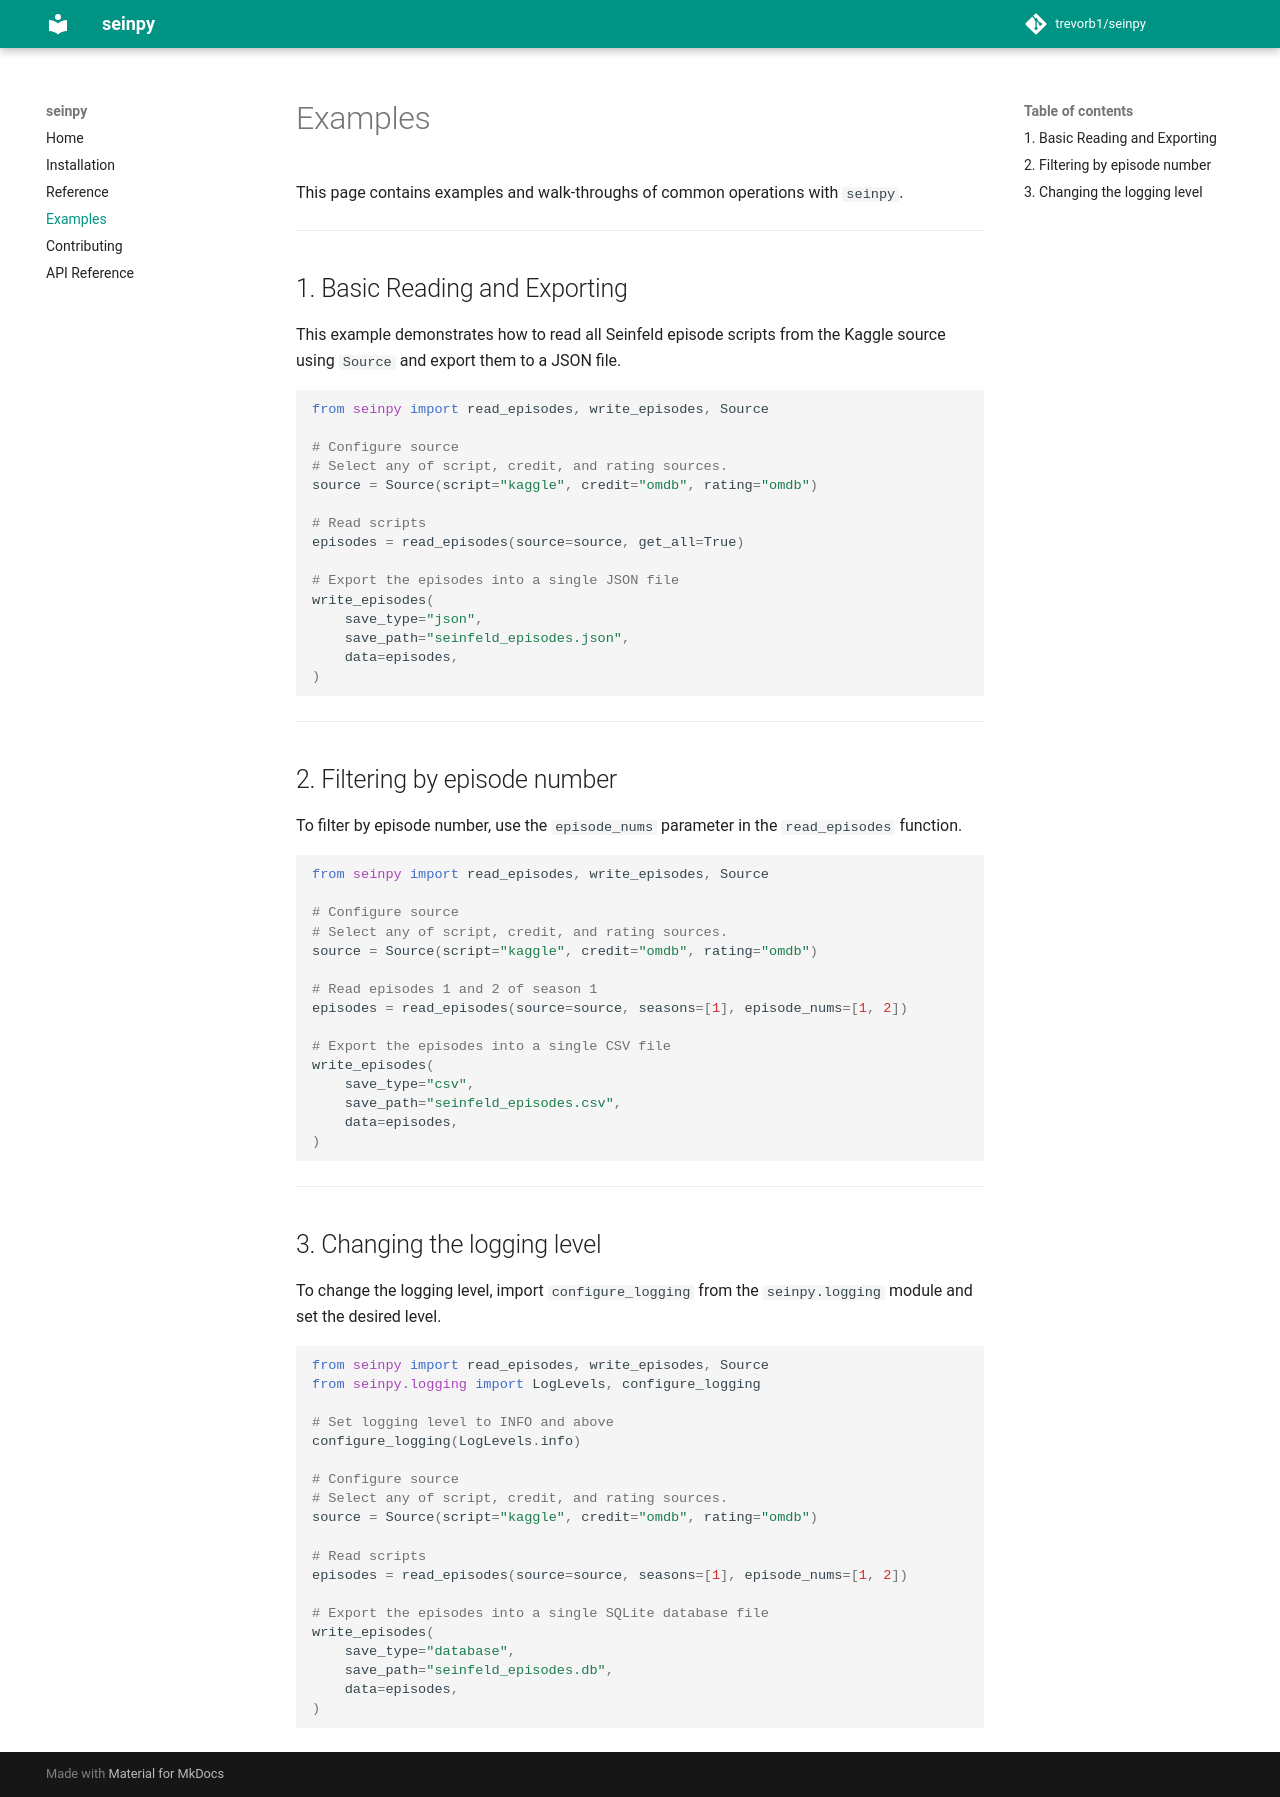

repository: trevorb1/seinpy · page: examples/index.html · generator: mkdocs

# Examples

This page contains examples and walk-throughs of common operations with `seinpy`.

---

## 1. Basic Reading and Exporting

This example demonstrates how to read all Seinfeld episode scripts from the Kaggle source using `Source` and export them to a JSON file.

```python
from seinpy import read_episodes, write_episodes, Source

# Configure source
# Select any of script, credit, and rating sources.
source = Source(script="kaggle", credit="omdb", rating="omdb")

# Read scripts
episodes = read_episodes(source=source, get_all=True)

# Export the episodes into a single JSON file
write_episodes(
    save_type="json",
    save_path="seinfeld_episodes.json",
    data=episodes,
)
```

---

## 2. Filtering by episode number

To filter by episode number, use the `episode_nums` parameter in the `read_episodes` function.

```python
from seinpy import read_episodes, write_episodes, Source

# Configure source
# Select any of script, credit, and rating sources.
source = Source(script="kaggle", credit="omdb", rating="omdb")

# Read episodes 1 and 2 of season 1
episodes = read_episodes(source=source, seasons=[1], episode_nums=[1, 2])

# Export the episodes into a single CSV file
write_episodes(
    save_type="csv",
    save_path="seinfeld_episodes.csv",
    data=episodes,
)
```

---

## 3. Changing the logging level

To change the logging level, import `configure_logging` from the `seinpy.logging` module and set the desired level.

```python
from seinpy import read_episodes, write_episodes, Source
from seinpy.logging import LogLevels, configure_logging

# Set logging level to INFO and above
configure_logging(LogLevels.info)

# Configure source
# Select any of script, credit, and rating sources.
source = Source(script="kaggle", credit="omdb", rating="omdb")

# Read scripts
episodes = read_episodes(source=source, seasons=[1], episode_nums=[1, 2])

# Export the episodes into a single SQLite database file
write_episodes(
    save_type="database",
    save_path="seinfeld_episodes.db",
    data=episodes,
)
```
